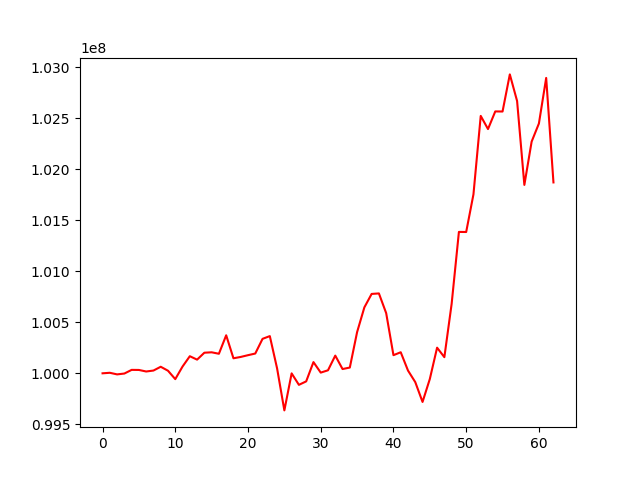

Values plotted in this chart, from the file beside it:
, 0
0, 100000000
1, 100005112
2, 99989399
3, 99997787
4, 100033587
5, 100032861
6, 100017732
7, 100027118
8, 100064195
9, 100025240
10, 99942949
11, 100066418
12, 100167610
13, 100134054
14, 100201938
15, 100205916
16, 100191598
17, 100372785
18, 100147289
19, 100160464
20, 100177718
21, 100193828
22, 100337945
23, 100364763
24, 100048075
25, 99636345
26, 99999329
27, 99886890
28, 99920946
29, 100109869
30, 100006850
31, 100029611
32, 100173534
33, 100041918
34, 100056461
35, 100403560
36, 100646389
37, 100778224
38, 100783194
39, 100589761
40, 100177793
41, 100206440
42, 100026983
43, 99913523
44, 99719240
45, 99943973
46, 100251316
47, 100158129
48, 100680664
49, 101386246
50, 101385401
51, 101754453
52, 102523634
53, 102394578
54, 102567559
55, 102566655
56, 102930540
57, 102669669
58, 101847094
59, 102271499
... 3 more rows
